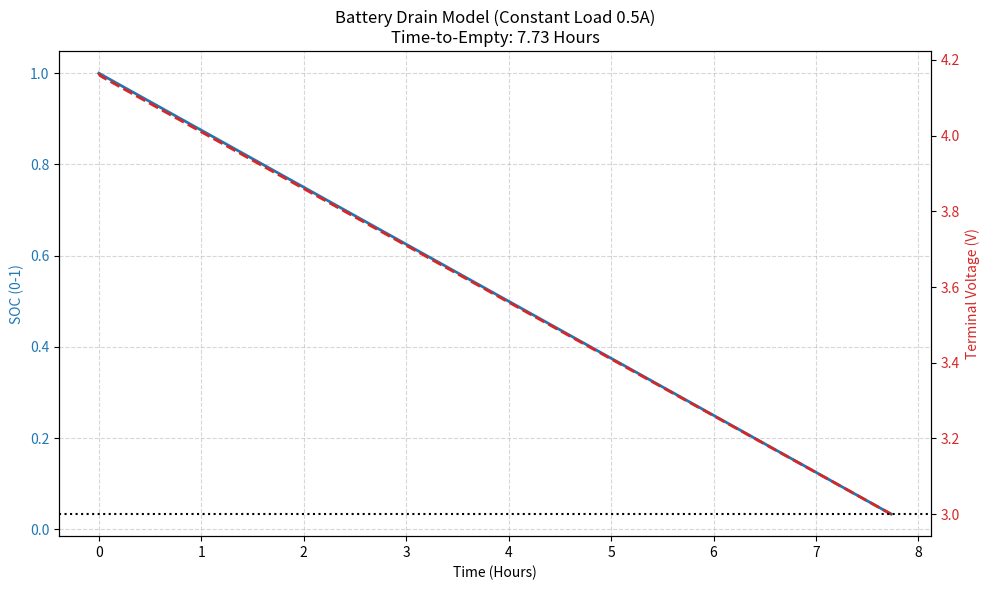

Recreate this plot in Python.
import numpy as np
import matplotlib.pyplot as plt
from scipy.integrate import solve_ivp


class BasicBatteryModel:
    def __init__(self, capacity_mah, r0, r1, c1):
        """
        初始化电池参数 (参考用户上传论文中的典型参数)
        :param capacity_mah: 电池容量 (mAh)
        :param r0: 欧姆内阻 (Ohm)
        :param r1: 极化电阻 (Ohm)
        :param c1: 极化电容 (F)
        """
        self.Q_total = capacity_mah / 1000.0  # 转换为 Ah
        self.R0 = r0
        self.R1 = r1
        self.C1 = c1
        self.V_cutoff = 3.0  # 截止电压通常为 3.0V - 3.2V

    def get_ocv(self, soc):
        """
        OCV-SOC 曲线函数 (拟合锂离子电池典型曲线)
        SOC 0.0 -> ~3.0V
        SOC 1.0 -> ~4.2V
        使用一个典型的非线性多项式拟合
        """
        # 这是一个经验公式，模拟锂电池平坦区和两端的非线性
        # Uoc = -0.94*s^5 + 2.8*s^4 - 2.8*s^3 + 0.96*s^2 + 0.8*s + 3.0 (简化示例)
        # 为了更简单且物理合理，这里使用插值或简单的对数模型组合
        # 这里使用一个简化的 Nernst 方程变体供演示：
        return 3.0 + 1.2 * soc  # 线性近似 (简单模型)
        # *进阶：若要更精确，可以使用多项式拟合真实数据:
        # return 3.14 + 0.84*soc + (1-soc)*0.1 # 仅作示例

    def state_derivatives(self, t, state, current_amps):
        """
        定义微分方程组
        State = [SOC, U1]
        """
        soc, u1 = state

        # 1. d(SOC)/dt = -I / (3600 * Q)
        d_soc_dt = -current_amps / (3600.0 * self.Q_total)

        # 2. d(U1)/dt = I/C1 - U1/(R1*C1)
        d_u1_dt = (current_amps / self.C1) - (u1 / (self.R1 * self.C1))

        return [d_soc_dt, d_u1_dt]

    def solve_discharge(self, start_soc, load_current, duration_hours):
        """
        模拟放电过程
        :param start_soc: 初始 SOC (0-1)
        :param load_current: 恒定负载电流 (A)
        :param duration_hours: 模拟时长 (小时)
        """
        t_span = (0, duration_hours * 3600)  # 秒
        y0 = [start_soc, 0.0]  # 初始状态: SOC=start, U1=0 (假设静置开始)

        # 定义求解器所需的函数包装，固定 Current 参数
        fun = lambda t, y: self.state_derivatives(t, y, load_current)

        # 事件函数：当电压降到截止电压时停止模拟
        def cutoff_event(t, y):
            soc, u1 = y
            v_term = self.get_ocv(soc) - u1 - load_current * self.R0
            return v_term - self.V_cutoff

        cutoff_event.terminal = True  # 终止积分
        cutoff_event.direction = -1  # 仅检测下降穿过

        # 使用 Runge-Kutta 方法求解 ODE
        sol = solve_ivp(fun, t_span, y0, method='RK45', events=cutoff_event, dense_output=True)

        return sol


# --- 设置与运行 ---

# 1. 设置参数 (参考论文中的数量级，R0=0.07, R1=0.01, C1=2400)
# 假设电池容量 4000mAh
battery = BasicBatteryModel(capacity_mah=4000, r0=0.07, r1=0.01, c1=2400)

# 2. 模拟场景：恒定 0.5A 电流放电 (约等于玩轻量级游戏或看视频)
load_current = 0.5  # Amps
start_soc = 1.0  # 100%

print(f"开始模拟：负载电流 {load_current}A, 初始电量 {start_soc * 100}%")
solution = battery.solve_discharge(start_soc, load_current, duration_hours=10)

# 3. 提取结果
time_hours = solution.t / 3600
soc_values = solution.y[0]
u1_values = solution.y[1]

# 计算对应的端电压 V_term
v_ocv = np.array([battery.get_ocv(s) for s in soc_values])
v_term = v_ocv - u1_values - load_current * battery.R0

# --- 绘图 ---
fig, ax1 = plt.figure(figsize=(10, 6)), plt.gca()

# 绘制 SOC 曲线
color = 'tab:blue'
ax1.set_xlabel('Time (Hours)')
ax1.set_ylabel('SOC (0-1)', color=color)
ax1.plot(time_hours, soc_values, color=color, linewidth=2, label='SOC')
ax1.tick_params(axis='y', labelcolor=color)
ax1.grid(True, linestyle='--', alpha=0.5)

# 绘制电压曲线
ax2 = ax1.twinx()
color = 'tab:red'
ax2.set_ylabel('Terminal Voltage (V)', color=color)
ax2.plot(time_hours, v_term, color=color, linewidth=2, linestyle='--', label='Voltage')
ax2.tick_params(axis='y', labelcolor=color)
ax2.axhline(y=3.0, color='black', linestyle=':', label='Cutoff (3.0V)')

# 标注耗尽时间
time_to_empty = time_hours[-1]
plt.title(f'Battery Drain Model (Constant Load {load_current}A)\nTime-to-Empty: {time_to_empty:.2f} Hours')
fig.tight_layout()
plt.show()

print(f"预测耗尽时间 (Time-to-Empty): {time_to_empty:.2f} 小时")
